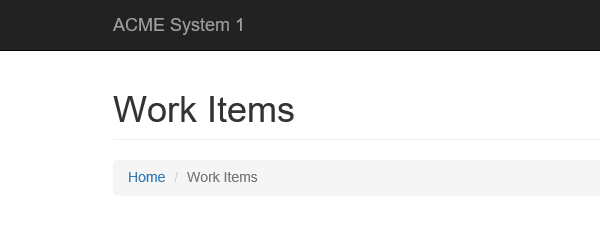
Workflow: System1_UpdateWorkItem

Step 1: Attach Browser 'iexplore.exe ACME' in window 'ACME System 1 - Work Items'

Step 2: click on the button 'Update Work Item' (no picture)

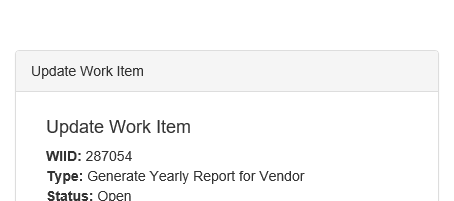
Step 3: Attach Browser 'iexplore.exe ACME' in window 'ACME System 1 - Work Items'

Step 4: type [in_Comment] into the text box (no picture)

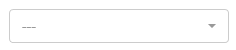
Step 5: select [in_Status] in the drop-down

Step 6: click on the button (no picture)

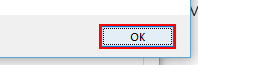
Step 7: click in window 'Message from webpage' (iexplore.exe)
